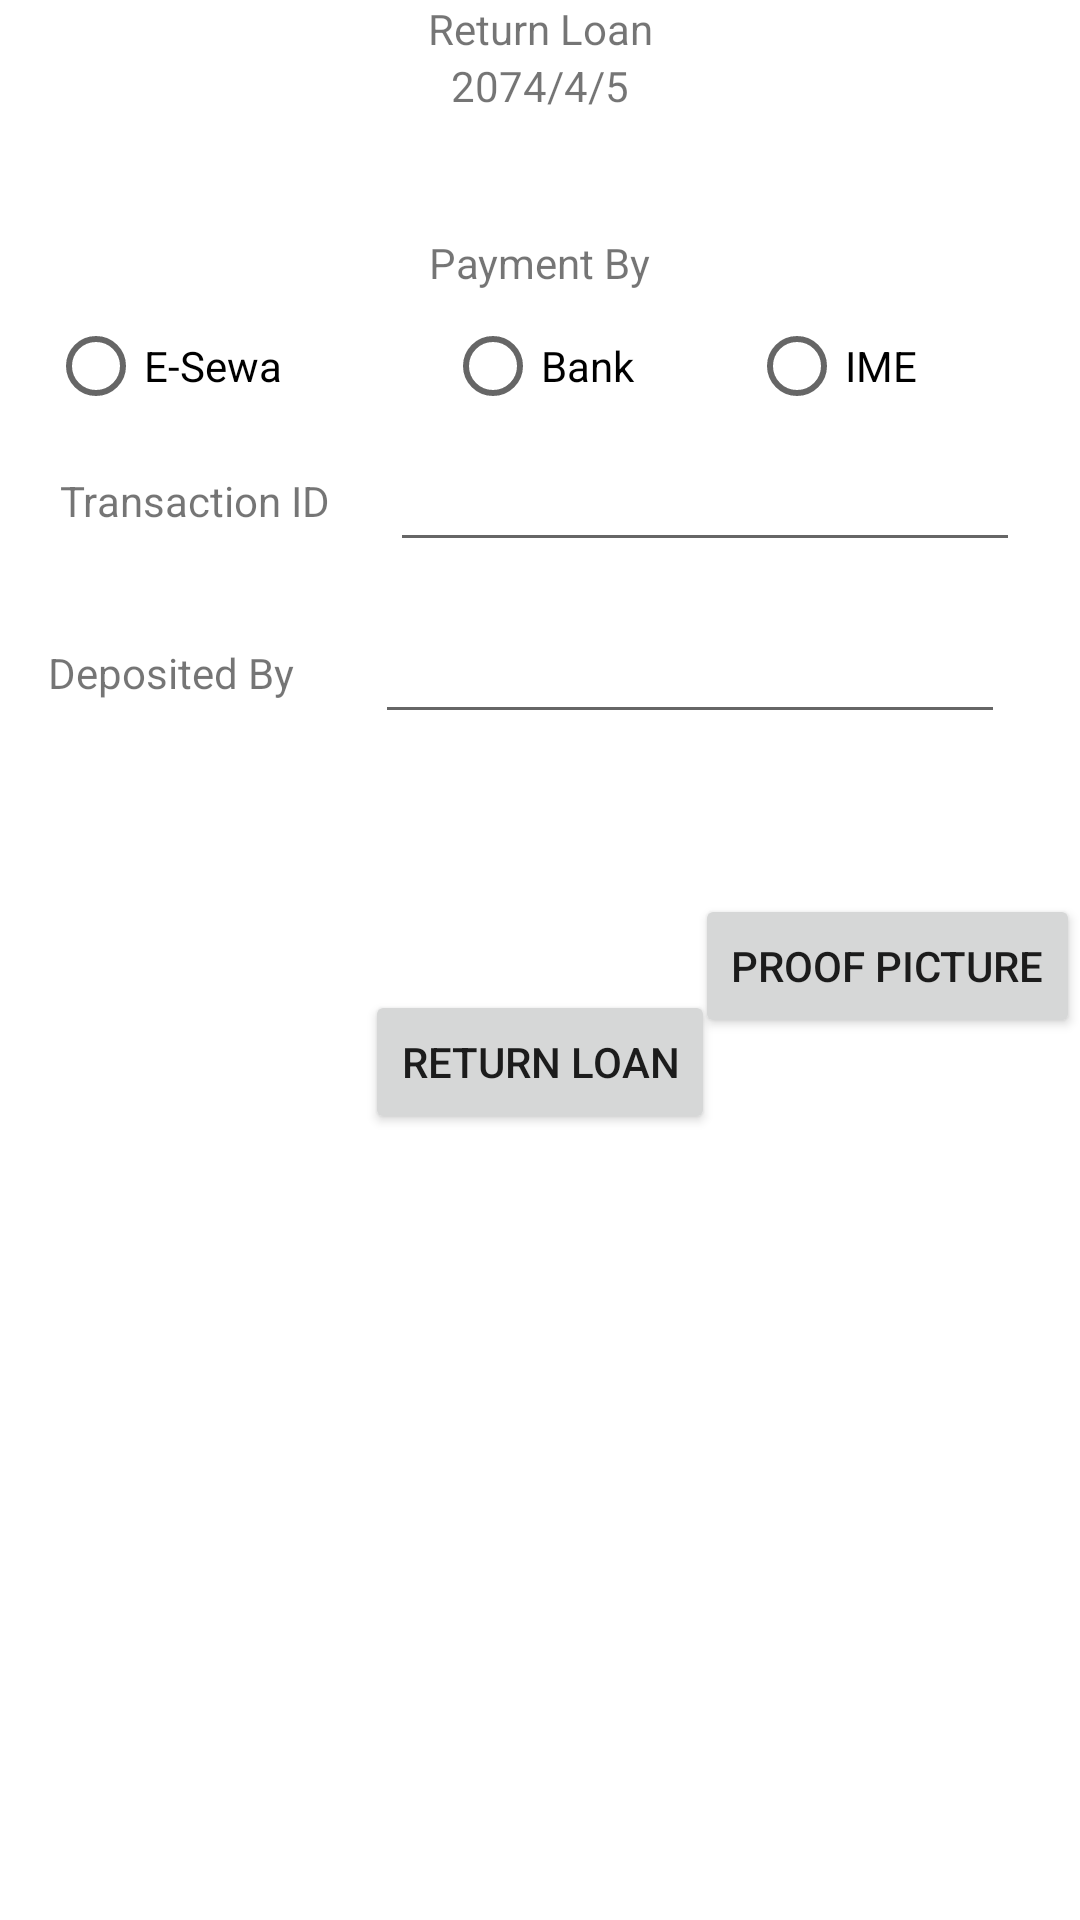

This screen was rendered from an Android layout file. Write that file and the resources it references.
<!-- AndroidManifest.xml: application theme Theme.MaterialComponents.Light -->
<!-- res/layout/activity_return_loan.xml -->
<?xml version="1.0" encoding="utf-8"?>
<androidx.constraintlayout.widget.ConstraintLayout xmlns:android="http://schemas.android.com/apk/res/android"
    xmlns:app="http://schemas.android.com/apk/res-auto"
    xmlns:tools="http://schemas.android.com/tools"
    android:layout_width="match_parent"
    android:layout_height="match_parent"
    tools:context=".returnLoan.ReturnLoanActivity">

    <TextView
        android:id="@+id/returnLoanOfDate"
        android:layout_width="wrap_content"
        android:layout_height="wrap_content"
        android:text="2074/4/5"
        app:layout_constraintEnd_toEndOf="parent"
        app:layout_constraintStart_toStartOf="parent"
        app:layout_constraintTop_toBottomOf="@+id/returnLoanTitle" />

    <TextView
        android:id="@+id/returnLoanTitle"
        android:layout_width="wrap_content"
        android:layout_height="wrap_content"
        android:text="Return Loan"
        app:layout_constraintEnd_toEndOf="parent"
        app:layout_constraintStart_toStartOf="parent"
        app:layout_constraintTop_toTopOf="parent" />

    <ImageView
        android:id="@+id/returnLoanProofImage"
        android:layout_width="0dp"
        android:layout_height="wrap_content"
        android:layout_marginTop="284dp"
        app:layout_constraintEnd_toStartOf="@+id/returnedLoanChooseProof"
        app:layout_constraintStart_toStartOf="parent"
        app:layout_constraintTop_toBottomOf="@+id/returnLoanOfDate"
        app:srcCompat="@drawable/ic_launcher_background" />

    <Button
        android:id="@+id/returnLoanPayButton"
        android:layout_width="wrap_content"
        android:layout_height="wrap_content"
        android:layout_marginTop="8dp"
        android:text="Return Loan"
        app:layout_constraintEnd_toEndOf="parent"
        app:layout_constraintStart_toStartOf="@+id/returnLoanProofImage"
        app:layout_constraintTop_toBottomOf="@+id/returnLoanProofImage" />


    <TextView
        android:id="@+id/returnLoanPaymentMethodText"
        android:layout_width="wrap_content"
        android:layout_height="wrap_content"
        android:layout_marginTop="40dp"
        android:text="Payment By"
        app:layout_constraintEnd_toEndOf="parent"
        app:layout_constraintStart_toStartOf="parent"
        app:layout_constraintTop_toBottomOf="@+id/returnLoanOfDate" />

    <TextView
        android:id="@+id/returnedLoanTransactionIdLabel"
        android:layout_width="wrap_content"
        android:layout_height="wrap_content"
        android:layout_marginStart="20dp"
        android:text="Transaction ID"
        app:layout_constraintBottom_toBottomOf="@+id/returnLoanTransactionId"
        app:layout_constraintStart_toStartOf="parent"
        app:layout_constraintTop_toTopOf="@+id/returnLoanTransactionId" />

    <EditText
        android:id="@+id/returnLoanTransactionId"
        android:layout_width="wrap_content"
        android:layout_height="wrap_content"
        android:ems="10"
        android:inputType="textPersonName"
        app:layout_constraintEnd_toEndOf="parent"
        app:layout_constraintStart_toEndOf="@+id/returnedLoanTransactionIdLabel"
        app:layout_constraintTop_toBottomOf="@+id/returnLoanPaymentMethodRadioGroup" />

    <TextView
        android:id="@+id/returnedLoanDepositedByLabel"
        android:layout_width="wrap_content"
        android:layout_height="wrap_content"
        android:layout_marginStart="16dp"
        android:text="Deposited By"
        app:layout_constraintBottom_toBottomOf="@+id/returnLoanDepositedBy"
        app:layout_constraintStart_toStartOf="parent"
        app:layout_constraintTop_toTopOf="@+id/returnLoanDepositedBy" />

    <EditText
        android:id="@+id/returnLoanDepositedBy"
        android:layout_width="wrap_content"
        android:layout_height="wrap_content"
        android:layout_marginTop="16dp"
        android:ems="10"
        android:inputType="textPersonName"
        app:layout_constraintEnd_toEndOf="parent"
        app:layout_constraintHorizontal_bias="0.519"
        app:layout_constraintStart_toEndOf="@+id/returnedLoanDepositedByLabel"
        app:layout_constraintTop_toBottomOf="@+id/returnLoanTransactionId" />

    <Button
        android:id="@+id/returnedLoanChooseProof"
        android:layout_width="wrap_content"
        android:layout_height="wrap_content"
        android:text="Proof Picture"
        app:layout_constraintBottom_toBottomOf="@+id/returnLoanProofImage"
        app:layout_constraintEnd_toEndOf="parent"
        app:layout_constraintTop_toTopOf="@+id/returnLoanProofImage" />

    <RadioGroup
        android:id="@+id/returnLoanPaymentMethodRadioGroup"
        android:layout_width="0dp"
        android:layout_height="wrap_content"
        android:layout_marginTop="98dp"
        android:orientation="horizontal"
        android:weightSum="3"
        app:layout_constraintEnd_toEndOf="parent"
        app:layout_constraintStart_toStartOf="parent"
        app:layout_constraintTop_toTopOf="parent">
        <RadioButton
            android:id="@+id/returnLoanByEsewa"
            android:layout_width="wrap_content"
            android:layout_height="wrap_content"
            android:layout_marginStart="16dp"
            android:layout_weight="1
"
            android:text="E-Sewa"
            app:layout_constraintStart_toStartOf="parent"
            app:layout_constraintTop_toTopOf="@+id/returnLoanByEsewa" />

        <RadioButton
            android:id="@+id/returnLoanByBank"
            android:layout_width="wrap_content"
            android:layout_height="wrap_content"
            android:layout_marginStart="16dp"
            android:layout_weight="1
"
            android:text="Bank"
            app:layout_constraintStart_toStartOf="parent"
            app:layout_constraintTop_toTopOf="@+id/returnLoanByEsewa" />

        <RadioButton
            android:id="@+id/returnLoanByIME"
            android:layout_width="wrap_content"
            android:layout_height="wrap_content"
            android:layout_marginEnd="16dp"
            android:layout_weight="1
"
            android:text="IME"
            app:layout_constraintEnd_toEndOf="parent"
            app:layout_constraintTop_toTopOf="@+id/returnLoanByEsewa" />

    </RadioGroup>

</androidx.constraintlayout.widget.ConstraintLayout>
<!-- resources referenced by this layout -->
<resources>

</resources>
